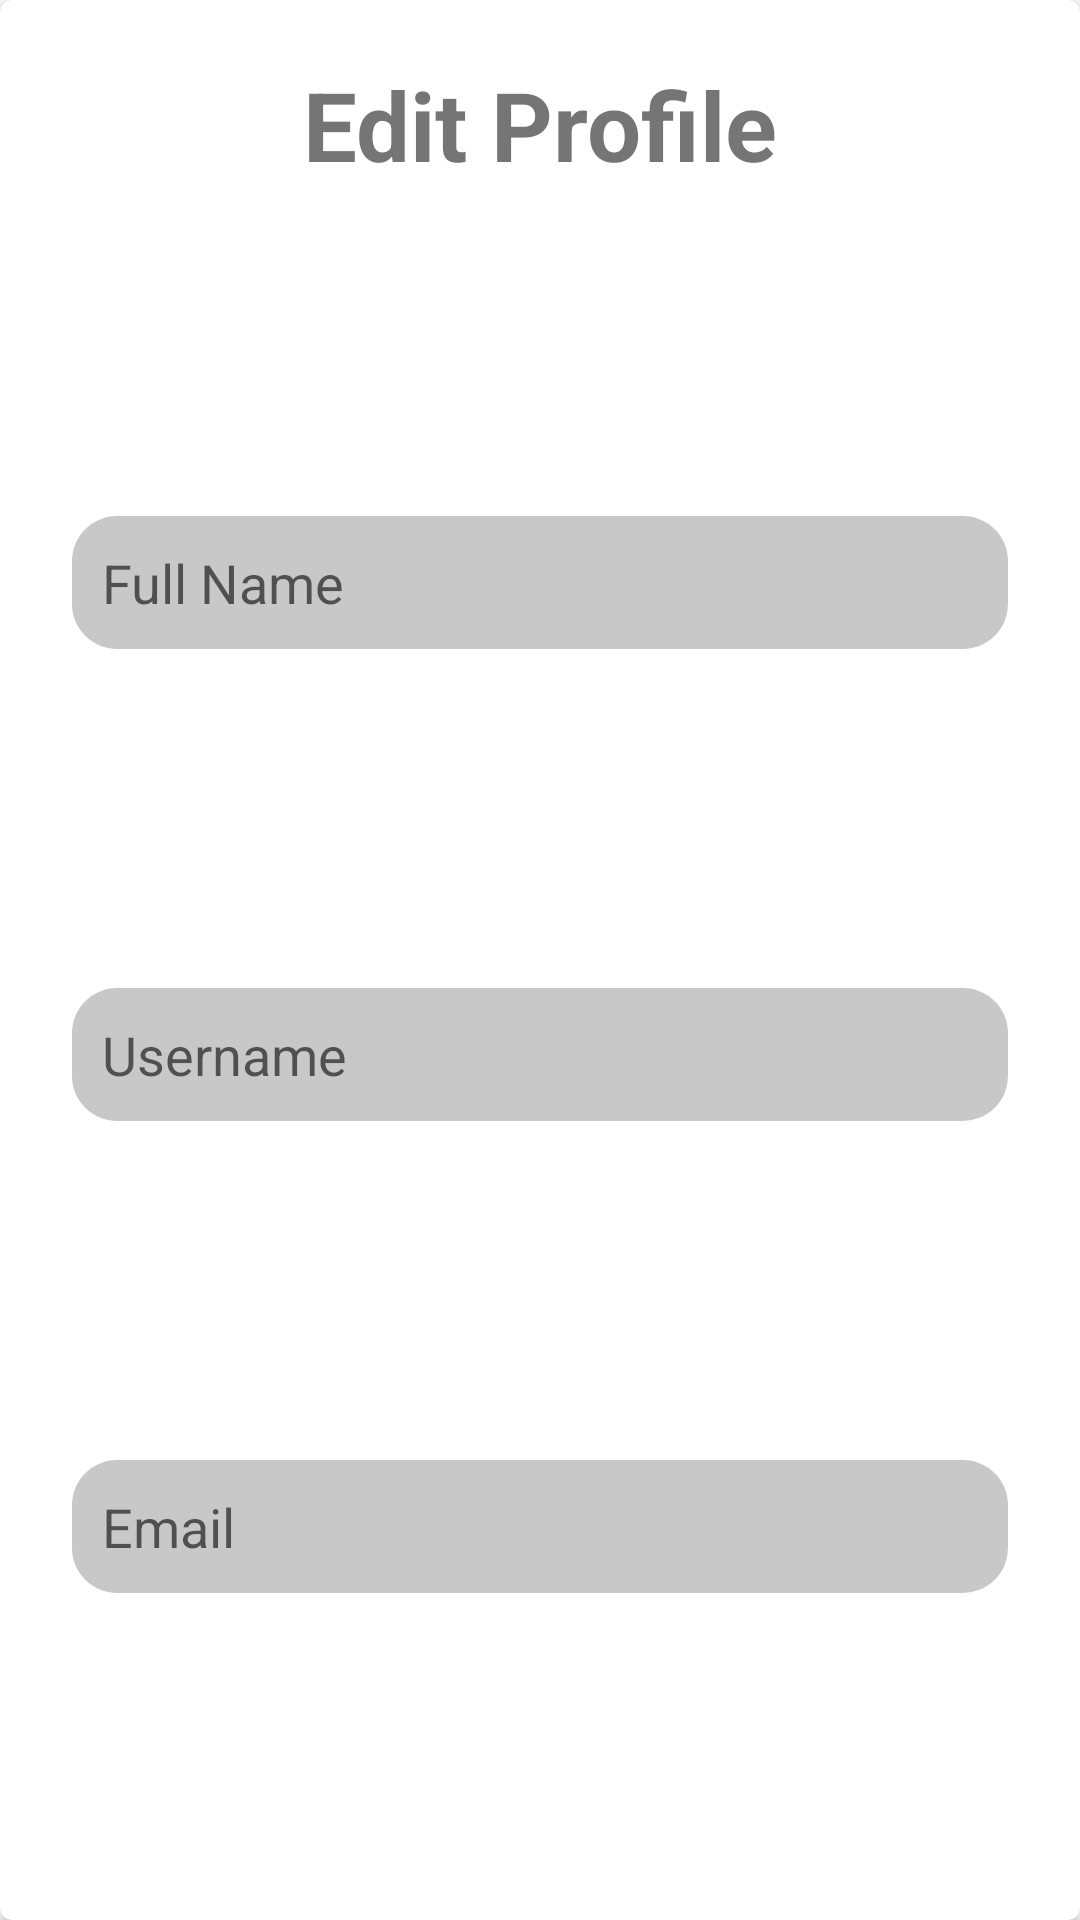

The Android layout XML behind this screen, and the referenced resources:
<!-- AndroidManifest.xml: application theme Theme.WeightWorks -->
<!-- res/layout/fragment_settings.xml -->
<?xml version="1.0" encoding="utf-8"?>
<androidx.cardview.widget.CardView xmlns:android="http://schemas.android.com/apk/res/android"
    xmlns:app="http://schemas.android.com/apk/res-auto"
    android:layout_width="match_parent"
    android:layout_height="wrap_content"
    app:cardCornerRadius="@dimen/spacing_tiny">

    <androidx.constraintlayout.widget.ConstraintLayout
        android:layout_width="match_parent"
        android:layout_height="match_parent"
        android:orientation="vertical"
        android:padding="@dimen/spacing_small">

        <TextView
            android:id="@+id/settings_title_text"
            android:layout_width="wrap_content"
            android:layout_height="wrap_content"
            android:layout_gravity="center"
            android:padding="@dimen/spacing_small"
            android:text="Edit Profile"
            android:textSize="@dimen/font_larger"
            android:textStyle="bold"
            app:layout_constraintEnd_toEndOf="parent"
            app:layout_constraintStart_toStartOf="parent"
            app:layout_constraintTop_toTopOf="parent" />

        <androidx.appcompat.widget.AppCompatEditText
            android:id="@+id/settings_full_name_text"
            android:layout_width="match_parent"
            android:layout_height="wrap_content"
            android:layout_margin="@dimen/spacing_normal"
            android:autofillHints="name"
            android:background="@drawable/rounded_edit_text"
            android:hint="Full Name"
            android:padding="@dimen/spacing_small"
            app:layout_constraintBottom_toTopOf="@+id/settings_username_text"
            app:layout_constraintEnd_toEndOf="parent"
            app:layout_constraintStart_toStartOf="parent"
            app:layout_constraintTop_toBottomOf="@+id/settings_title_text" />

        <androidx.appcompat.widget.AppCompatEditText
            android:id="@+id/settings_username_text"
            android:layout_width="match_parent"
            android:layout_height="wrap_content"
            android:layout_margin="@dimen/spacing_normal"
            android:autofillHints="name"
            android:background="@drawable/rounded_edit_text"
            android:hint="Username"
            android:padding="@dimen/spacing_small"
            app:layout_constraintBottom_toTopOf="@id/settings_email_text"
            app:layout_constraintStart_toStartOf="parent"
            app:layout_constraintTop_toBottomOf="@id/settings_full_name_text" />

        <androidx.appcompat.widget.AppCompatEditText
            android:id="@+id/settings_email_text"
            android:layout_width="match_parent"
            android:layout_height="wrap_content"
            android:layout_margin="@dimen/spacing_normal"
            android:autofillHints="name"
            android:background="@drawable/rounded_edit_text"
            android:hint="Email"
            android:padding="@dimen/spacing_small"
            app:layout_constraintBottom_toBottomOf="parent"
            app:layout_constraintStart_toStartOf="parent"
            app:layout_constraintTop_toBottomOf="@id/settings_username_text" />
    </androidx.constraintlayout.widget.ConstraintLayout>

</androidx.cardview.widget.CardView>
<!-- resources referenced by this layout -->
<resources>
  <dimen name="font_larger">32sp</dimen>
  <dimen name="spacing_normal">14dp</dimen>
  <dimen name="spacing_small">10dp</dimen>
  <dimen name="spacing_tiny">4dp</dimen>
  <!-- drawable rounded_edit_text (drawable) -->
  <?xml version="1.0" encoding="utf-8"?>
  <shape  xmlns:android="http://schemas.android.com/apk/res/android"
      android:shape="rectangle" android:padding="10dp">
      <solid android:color="@color/grey" />
      <corners
          android:bottomRightRadius="15dp"
          android:bottomLeftRadius="15dp"
          android:topLeftRadius="15dp"
          android:topRightRadius="15dp" />
  </shape>
  <style name="Theme.WeightWorks" parent="Theme.MaterialComponents.DayNight.DarkActionBar">
          
          <item name="colorPrimary">@color/purple_500</item>
          <item name="colorPrimaryVariant">@color/purple_700</item>
          <item name="colorOnPrimary">@color/white</item>
          
          <item name="colorSecondary">@color/teal_200</item>
          <item name="colorSecondaryVariant">@color/teal_700</item>
          <item name="colorOnSecondary">@color/black</item>
          
          <item name="android:statusBarColor" tools:targetApi="l">?attr/colorPrimaryVariant</item>
          
      </style>
  <color name="grey">#37000000</color>
  <color name="purple_500">#FF6200EE</color>
  <color name="purple_700">#FF3700B3</color>
  <color name="white">#FFFFFFFF</color>
  <color name="teal_200">#FF03DAC5</color>
  <color name="teal_700">#FF018786</color>
  <color name="black">#FF000000</color>
</resources>
